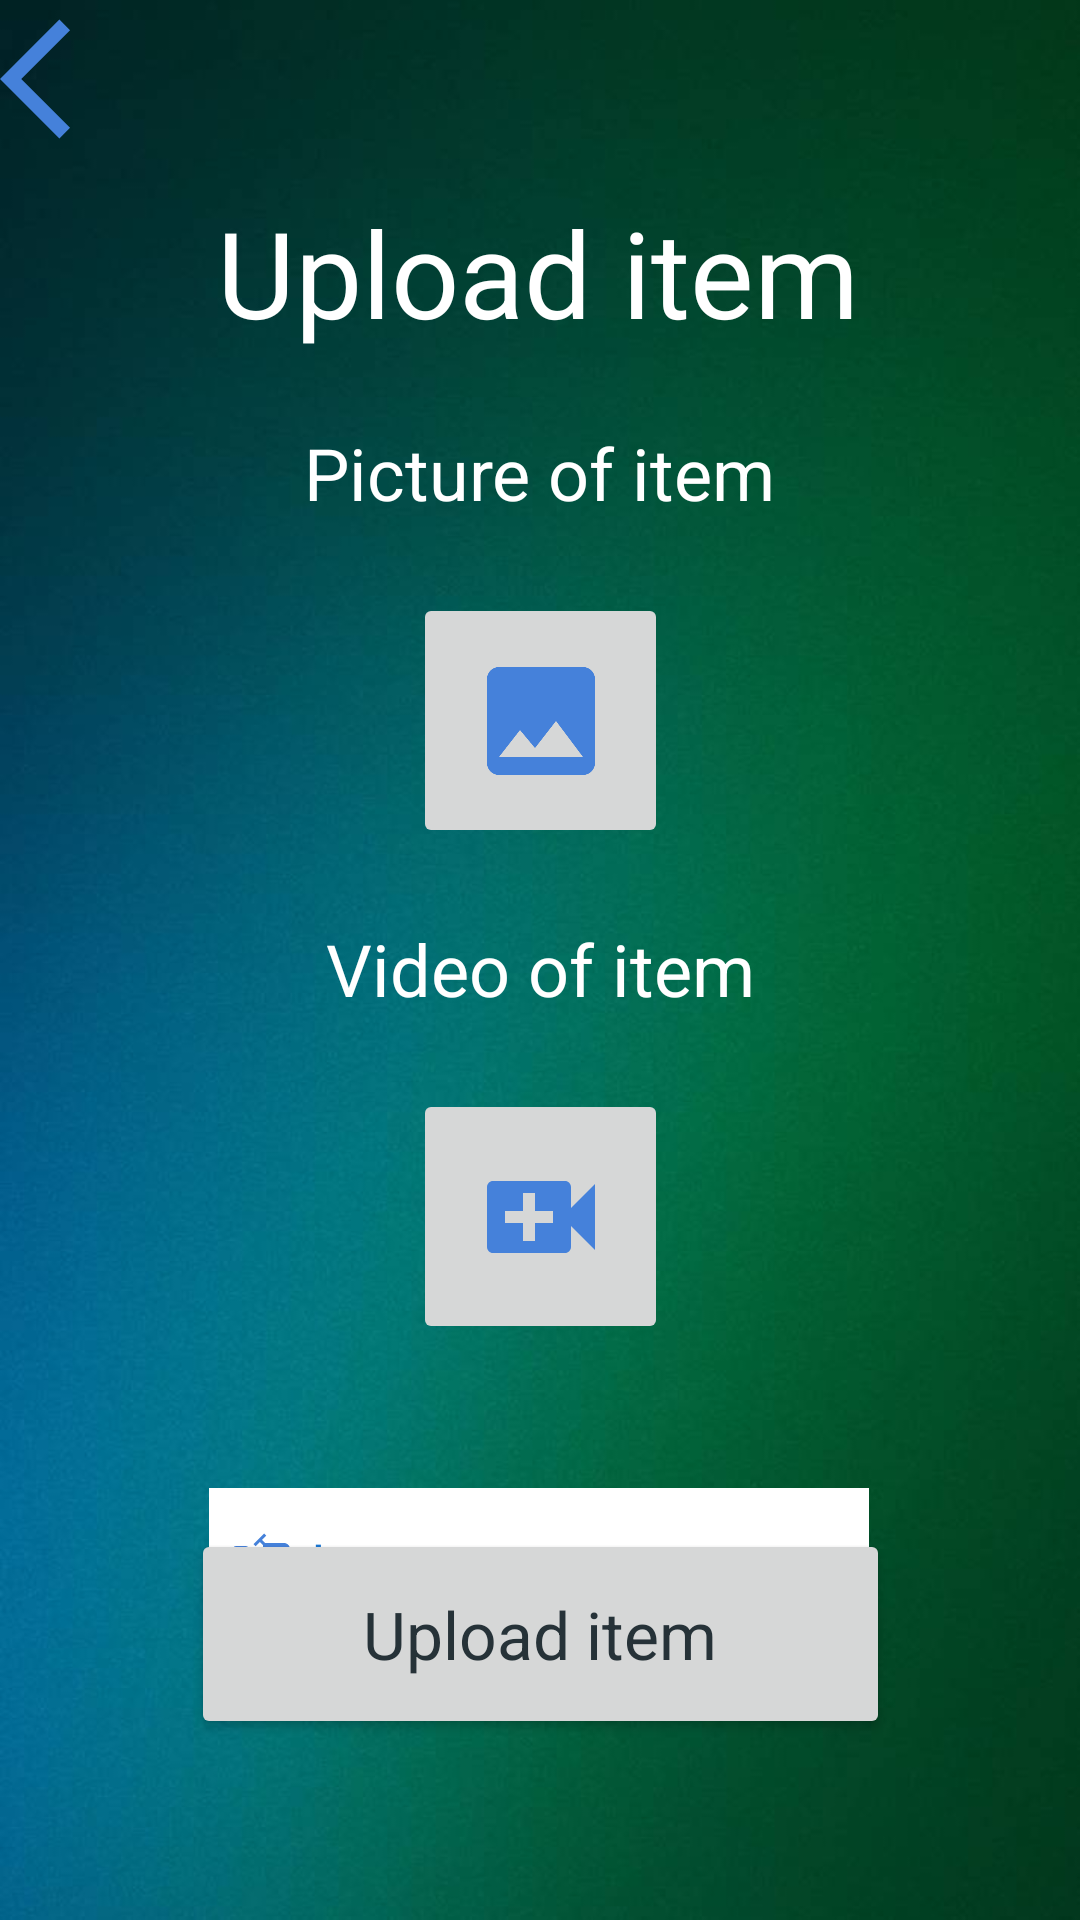

Here is an Android app screen rendered from its layout file. Give the layout XML and the strings, colors and styles it references.
<!-- AndroidManifest.xml: application theme Theme.NewModernTrading -->
<!-- res/layout/activity_upload_item.xml -->
<?xml version="1.0" encoding="utf-8"?>
<androidx.constraintlayout.widget.ConstraintLayout xmlns:android="http://schemas.android.com/apk/res/android"
    xmlns:app="http://schemas.android.com/apk/res-auto"
    xmlns:tools="http://schemas.android.com/tools"
    android:layout_width="match_parent"
    android:layout_height="match_parent"
    android:background="@drawable/background"
    tools:context=".UploadItemActivity">

    <ImageButton
        android:id="@+id/backButton6"
        android:layout_width="wrap_content"
        android:layout_height="wrap_content"
        android:background="#00000000"
        android:contentDescription="@string/BackButton"
        app:layout_constraintBottom_toBottomOf="parent"
        app:layout_constraintEnd_toEndOf="parent"
        app:layout_constraintHorizontal_bias="0.0"
        app:layout_constraintStart_toStartOf="parent"
        app:layout_constraintTop_toTopOf="parent"
        app:layout_constraintVertical_bias="0.004"
        app:srcCompat="@drawable/ic_baseline_arrow_back_ios_24"
        tools:ignore="RedundantDescriptionCheck,DuplicateSpeakableTextCheck" />

    <TextView
        android:id="@+id/uploadItemText"
        android:layout_width="wrap_content"
        android:layout_height="wrap_content"
        android:textAppearance="@style/TextAppearance.AppCompat.Medium"
        android:text="@string/uploadItem"
        android:textSize="40sp"
        android:textColor="@color/white"
        app:layout_constraintBottom_toBottomOf="parent"
        app:layout_constraintEnd_toEndOf="parent"
        app:layout_constraintHorizontal_bias="0.495"
        app:layout_constraintStart_toStartOf="parent"
        app:layout_constraintTop_toTopOf="parent"
        app:layout_constraintVertical_bias="0.109" />

    <TextView
        android:id="@+id/pictureOfItemText"
        android:layout_width="wrap_content"
        android:layout_height="wrap_content"
        android:textAppearance="@style/TextAppearance.AppCompat.Medium"
        android:layout_marginTop="24dp"
        android:text="@string/pictureOfItem"
        android:textSize="24sp"
        android:textColor="@color/white"
        app:layout_constraintEnd_toEndOf="parent"
        app:layout_constraintStart_toStartOf="parent"
        app:layout_constraintTop_toBottomOf="@+id/uploadItemText" />

    <TextView
        android:id="@+id/videoOfItemText"
        android:layout_width="wrap_content"
        android:layout_height="wrap_content"
        android:layout_marginTop="24dp"
        android:textAppearance="@style/TextAppearance.AppCompat.Medium"
        android:text="@string/videoOfItem"
        android:textSize="24sp"
        android:textColor="@color/white"
        app:layout_constraintEnd_toEndOf="parent"
        app:layout_constraintStart_toStartOf="parent"
        app:layout_constraintTop_toBottomOf="@+id/addImageButton" />

    <ImageButton
        android:id="@+id/addVideoButton"
        android:layout_width="85dp"
        android:layout_height="85dp"
        android:layout_marginTop="24dp"
        android:contentDescription="@string/addVideo"
        app:layout_constraintEnd_toEndOf="parent"
        app:layout_constraintStart_toStartOf="parent"
        app:layout_constraintTop_toBottomOf="@+id/videoOfItemText"
        app:srcCompat="@drawable/ic_baseline_video_call_24" />

    <EditText
        android:id="@+id/itemNameText"
        android:layout_width="220dp"
        android:layout_height="49dp"
        android:layout_marginTop="48dp"
        android:autofillHints=""
        android:background="#ffffff"
        android:drawableStart="@drawable/ic_baseline_agriculture_24"
        android:drawablePadding="5dp"
        android:ems="10"
        android:hint="@string/itemName"
        android:inputType="textPersonName"
        android:paddingStart="5sp"
        android:paddingEnd="0sp"
        android:textAppearance="@style/TextAppearance.AppCompat.Medium"
        android:textColorHint="#1976D2"
        android:textColor="#1976D2"
        app:layout_constraintEnd_toEndOf="parent"
        app:layout_constraintHorizontal_bias="0.497"
        app:layout_constraintStart_toStartOf="parent"
        app:layout_constraintTop_toBottomOf="@+id/addVideoButton" />

    <Button
        android:id="@+id/uploadItemButton"
        android:layout_width="233dp"
        android:layout_height="70dp"
        android:layout_marginBottom="80dp"
        android:text="@string/uploadItem"
        android:textAppearance="@style/TextAppearance.AppCompat.Large"
        android:textColor="#263238"
        app:layout_constraintBottom_toBottomOf="parent"
        app:layout_constraintEnd_toEndOf="parent"
        app:layout_constraintStart_toStartOf="parent"
        app:layout_constraintTop_toBottomOf="@+id/itemNameText"
        app:layout_constraintVertical_bias="0.647"
        tools:ignore="DuplicateSpeakableTextCheck,DuplicateSpeakableTextCheck" />

    <ImageButton
        android:id="@+id/addImageButton"
        android:layout_width="85dp"
        android:layout_height="85dp"
        android:layout_marginTop="24dp"
        android:contentDescription="@string/addImage"
        app:layout_constraintEnd_toEndOf="parent"
        app:layout_constraintStart_toStartOf="parent"
        app:layout_constraintTop_toBottomOf="@+id/pictureOfItemText"
        app:srcCompat="@drawable/ic_baseline_image_24" />

</androidx.constraintlayout.widget.ConstraintLayout>
<!-- resources referenced by this layout -->
<resources>
  <!-- drawable ic_baseline_arrow_back_ios_24 (drawable-v24) -->
  <vector xmlns:android="http://schemas.android.com/apk/res/android"
      android:width="48dp"
      android:height="48dp"
      android:viewportWidth="24"
      android:viewportHeight="24"
      android:tint="#FF4581DA"
      android:autoMirrored="true">
    <path
        android:fillColor="@android:color/white"
        android:pathData="M11.67,3.87L9.9,2.1 0,12l9.9,9.9 1.77,-1.77L3.54,12z"/>
  </vector>
  <!-- drawable ic_baseline_image_24 (drawable-v24) -->
  <vector android:height="48dp" android:tint="#FF4581DA"
      android:viewportHeight="24" android:viewportWidth="24"
      android:width="48dp" xmlns:android="http://schemas.android.com/apk/res/android">
      <path android:fillColor="@android:color/white" android:pathData="M21,19V5c0,-1.1 -0.9,-2 -2,-2H5c-1.1,0 -2,0.9 -2,2v14c0,1.1 0.9,2 2,2h14c1.1,0 2,-0.9 2,-2zM8.5,13.5l2.5,3.01L14.5,12l4.5,6H5l3.5,-4.5z"/>
  </vector>
  <!-- drawable ic_baseline_video_call_24 (drawable-v24) -->
  <vector android:height="48dp" android:tint="#FF4581DA"
      android:viewportHeight="24" android:viewportWidth="24"
      android:width="48dp" xmlns:android="http://schemas.android.com/apk/res/android">
      <path android:fillColor="@android:color/white" android:pathData="M17,10.5V7c0,-0.55 -0.45,-1 -1,-1H4c-0.55,0 -1,0.45 -1,1v10c0,0.55 0.45,1 1,1h12c0.55,0 1,-0.45 1,-1v-3.5l4,4v-11l-4,4zM14,13h-3v3H9v-3H6v-2h3V8h2v3h3v2z"/>
  </vector>
  <string name="BackButton">Back button</string>
  <string name="addImage">Add image</string>
  <string name="addVideo">Add video</string>
  <string name="itemName">Item name</string>
  <string name="pictureOfItem">Picture of item</string>
  <string name="uploadItem">Upload item</string>
  <string name="videoOfItem">Video of item</string>
  <style name="Theme.NewModernTrading" parent="Theme.MaterialComponents.DayNight.NoActionBar">
          
          <item name="colorPrimary">#FF4581DA</item>
          <item name="colorPrimaryVariant">#FF4581DA</item>
          <item name="colorOnPrimary">@color/white</item>
          
          <item name="colorSecondary">#FF4581DA</item>
          <item name="colorSecondaryVariant">#FF4581DA</item>
          <item name="colorOnSecondary">@color/black</item>
          
          <item name="android:statusBarColor" tools:targetApi="l">?attr/colorPrimaryVariant</item>
          
      </style>
  <!-- not gathered from this repository: default colours our renderer supplied (Android Studio template values) -->
  <color name="black">#FF000000</color>
  <color name="white">#FFFFFFFF</color>
</resources>
